The GitHub repository Prathu241/open_agri contains a labelled image folder "patch_dataset" with 5 categories: early blight, healthy, late blight, leaf mold, septoria leaf spot. Examples follow, each with its label.

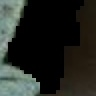
Label: early blight

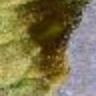
Label: leaf mold

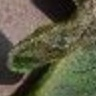
Label: late blight

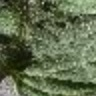
Label: healthy

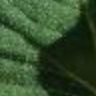
Label: leaf mold

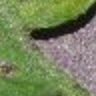
Label: septoria leaf spot
